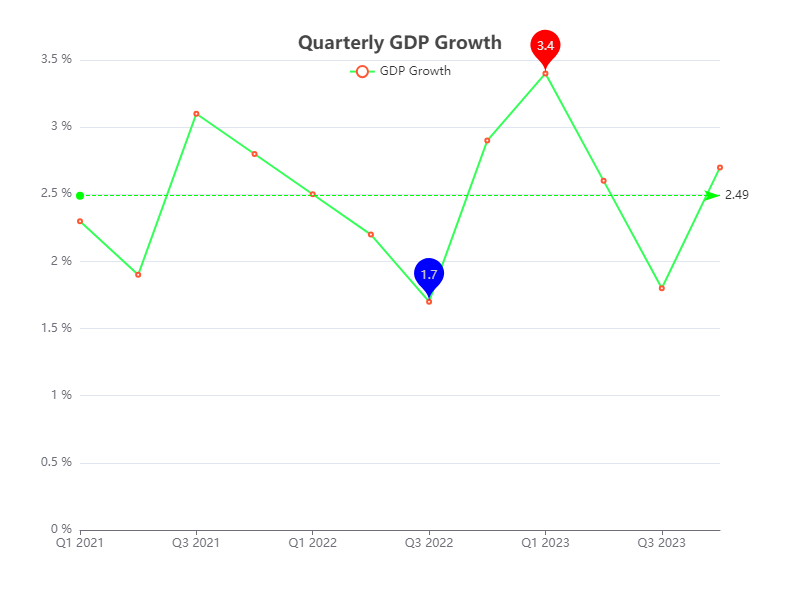

Source data for this figure (header and first rows):
Quarter, GDP Growth
Q1 2021, 2.3
Q2 2021, 1.9
Q3 2021, 3.1
Q4 2021, 2.8
Q1 2022, 2.5
Q2 2022, 2.2
Q3 2022, 1.7
Q4 2022, 2.9
Q1 2023, 3.4
Q2 2023, 2.6
Q3 2023, 1.8
Q4 2023, 2.7
